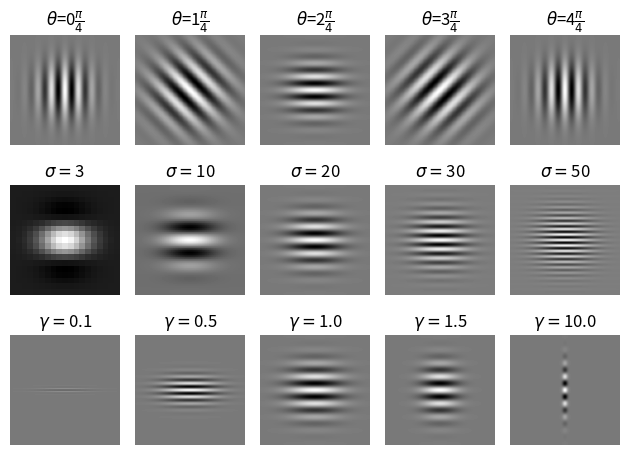

This chart was generated by the following Python code:
import numpy as np
import matplotlib.pyplot as plt
from math import pi


def createGabor(sigma, theta, lamda, psi, gamma):
    #CREATEGABOR Creates a complex valued Gabor filter.
    #   myGabor = createGabor( sigma, theta, lamda, psi, gamma ) generates
    #   Gabor kernels.
    #   - ARGUMENTS
    #     sigma      Standard deviation of Gaussian envelope.
    #     theta      Orientation of the Gaussian envelope. Takes arguments in
    #                the range [0, pi/2).
    #     lamda     The wavelength for the carriers. The central frequency
    #                (w_c) of the carrier signals.
    #     psi        Phase offset for the carrier signal, sin(w_c . t + psi).
    #     gamma      Controls the aspect ratio of the Gaussian envelope
    #
    #   - OUTPUT
    #     myGabor    A matrix of size [h,w,2], holding the real and imaginary
    #                parts of the Gabor in myGabor(:,:,1) and myGabor(:,:,2),
    #                respectively.

    # Set the aspect ratio.
    sigma_x = sigma
    sigma_y = sigma/gamma

    # Generate a grid
    nstds = 3
    xmax = max(abs(nstds*sigma_x*np.cos(theta)),
               abs(nstds*sigma_y*np.sin(theta)))
    xmax = np.ceil(max(1, xmax))
    ymax = max(abs(nstds*sigma_x*np.sin(theta)),
               abs(nstds*sigma_y*np.cos(theta)))
    ymax = np.ceil(max(1, ymax))

    # Make sure that we get square filters.
    xmax = max(xmax, ymax)
    ymax = max(xmax, ymax)
    xmin = -xmax
    ymin = -ymax

    # Generate a coordinate system in the range [xmin,xmax] and [ymin, ymax].
    [x, y] = np.meshgrid(np.arange(xmin, xmax+1), np.arange(ymin, ymax+1))

    # Convert to a 2-by-N matrix where N is the number of pixels in the kernel.
    XY = np.concatenate((x.reshape(1, -1), y.reshape(1, -1)), axis=0)

    # Compute the rotation of pixels by theta.
    # \\ Hint: Use the rotation matrix to compute the rotated pixel coordinates: rot(theta) * XY.
    rotMat = generateRotationMatrix(theta)
    rot_XY = np.matmul(rotMat, XY)
    rot_x = rot_XY[0, :]
    rot_y = rot_XY[1, :]

    # Create the Gaussian envelope.
    # \\ IMPLEMENT the helper function createGauss.
    gaussianEnv = createGauss(rot_x, rot_y, gamma, sigma)

    # Create the orthogonal carrier signals.
    # \\ IMPLEMENT the helper functions createCos and createSin.
    cosCarrier = createCos(rot_x, lamda, psi)
    sinCarrier = createSin(rot_x, lamda, psi)

    # Modulate (multiply) Gaussian envelope with the carriers to compute
    # the real and imaginary components of the omplex Gabor filter.
    # modulate gaussianEnv with cosCarrier
    myGabor_real = gaussianEnv * cosCarrier
    # modulate gaussianEnv with sinCarrier
    myGabor_imaginary = gaussianEnv * sinCarrier

    # Pack myGabor_real and myGabor_imaginary into myGabor.
    h, w = myGabor_real.shape
    myGabor = np.zeros((h, w, 2))
    myGabor[:, :, 0] = myGabor_real
    myGabor[:, :, 1] = myGabor_imaginary

    # Uncomment below line to see how are the gabor filters
    # plt.imshow(myGabor_real)
    # plt.imshow(myGabor_imaginary)

    # fig = plt.figure()
    # ax = fig.add_subplot(1, 2, 1)
    # ax.imshow(myGabor_real)    # Real
    # ax.axis("off")
    # ax = fig.add_subplot(1, 2, 2)
    # ax.imshow(myGabor_imaginary)    # Real
    # ax.axis("off")
    # plt.show()
    return myGabor


# Helper Functions
# ----------------------------------------------------------
def generateRotationMatrix(theta):
    # ----------------------------------------------------------
    # Returns the rotation matrix.
    # \\ Hint: https://en.wikipedia.org/wiki/Rotation_matrix \\
    # code the rotation matrix given theta.
    rotMat = np.array([[np.cos(theta), -np.sin(theta)],
                       [np.sin(theta), np.cos(theta)]])
    return rotMat

# ----------------------------------------------------------


def createCos(rot_x, lamda, psi):
    # ----------------------------------------------------------
    # Returns the 2D cosine carrier.
    # Implement the cosine given rot_x, lamda and psi.
    cosCarrier = np.cos(2*pi*rot_x / lamda+psi)

    # Reshape the vector representation to matrix.
    root_len = int(np.sqrt(cosCarrier.shape[0]))
    cosCarrier = np.reshape(cosCarrier, (root_len, -1))
    return cosCarrier

# ----------------------------------------------------------


def createSin(rot_x, lamda, psi):
    # ----------------------------------------------------------
    # Returns the 2D sine carrier.
    # Implement the sine given rot_x, lamda and psi.
    sinCarrier = np.sin(2*pi*rot_x / lamda+psi)

    # Reshape the vector representation to matrix.
    root_len = int(np.sqrt(sinCarrier.shape[0]))
    sinCarrier = np.reshape(sinCarrier, (root_len, -1))
    return sinCarrier

# ----------------------------------------------------------


def createGauss(rot_x, rot_y, gamma, sigma):
    # ----------------------------------------------------------
    # Returns the 2D Gaussian Envelope.
    # Implement the Gaussian envelope.
    gaussEnv = np.exp(-(rot_x**2 + gamma**2 * rot_y**2) / (2*sigma**2))
    # Reshape the vector representation to matrix.
    root_len = int(np.sqrt(gaussEnv.shape[0]))
    gaussEnv = np.reshape(gaussEnv, (root_len, -1))
    return gaussEnv


if __name__ == "__main__":

    fig, ax = plt.subplots(3, 5)

    cmap = 'gray'

    # Theta
    for i, val in enumerate([0, 1, 2, 3, 4]):
        real = createGabor(lamda=15, theta=pi*val/4, psi=0,
                           sigma=20, gamma=1)[..., 0]
        ax[0][i].imshow(real, cmap=cmap)
        ax[0][i].set_title(r"$\theta$="+str(val)+r"$\frac{\pi}{4}$")
        ax[0][i].axis('off')

    # Sigma
    for i, val in enumerate([3, 10, 20, 30, 50]):
        real = createGabor(lamda=15, theta=pi/2, psi=0,
                           sigma=val, gamma=1)[..., 0]
        ax[1][i].imshow(real, cmap=cmap)
        ax[1][i].set_title(r"$\sigma =$"+str(val))
        ax[1][i].axis('off')

    # Gamma
    for i, val in enumerate([0.1, 0.5, 1.0, 1.5, 10.0]):
        real = createGabor(lamda=15, theta=pi/2, psi=0,
                           sigma=20, gamma=val)[..., 0]
        ax[2][i].imshow(real, cmap=cmap)
        ax[2][i].set_title(r"$\gamma =$"+str(val))
        ax[2][i].axis('off')

    plt.tight_layout()
    plt.show()
